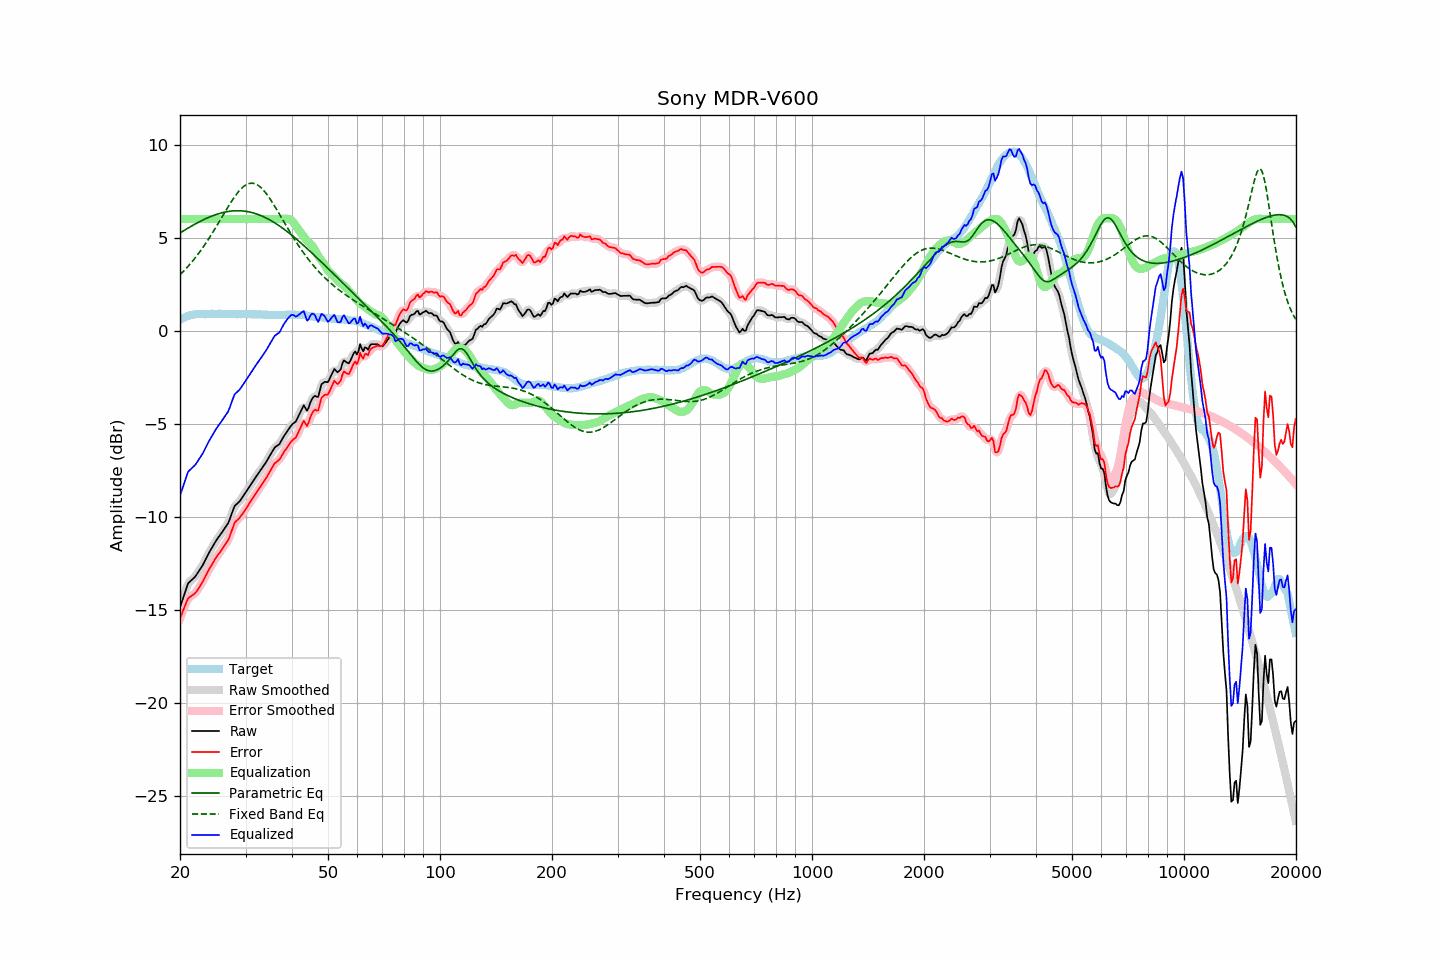

Source data for this figure (header and first rows):
frequency, raw, error, smoothed, error_smoothed, equalization, parametric_eq, fixed_band_eq, equalized_raw, equalized_smoothed, target
20.00, -14.86, -15.45, -14.88, -15.47, 6.00, 5.25, 3.01, -8.86, -8.88, 0.58
20.20, -14.60, -15.24, -14.59, -15.22, 6.00, 5.31, 3.09, -8.60, -8.59, 0.63
20.40, -14.34, -15.02, -14.32, -15.00, 6.00, 5.36, 3.18, -8.34, -8.32, 0.68
20.61, -14.09, -14.80, -14.07, -14.79, 6.00, 5.41, 3.27, -8.09, -8.07, 0.71
20.81, -13.82, -14.58, -13.82, -14.58, 6.00, 5.46, 3.36, -7.82, -7.82, 0.76
21.02, -13.57, -14.37, -13.62, -14.42, 6.00, 5.51, 3.46, -7.57, -7.62, 0.80
21.23, -13.49, -14.31, -13.48, -14.31, 6.00, 5.57, 3.56, -7.49, -7.48, 0.82
21.44, -13.41, -14.25, -13.40, -14.24, 6.00, 5.62, 3.66, -7.41, -7.40, 0.84
21.66, -13.33, -14.19, -13.34, -14.19, 6.00, 5.66, 3.76, -7.33, -7.34, 0.86
21.87, -13.25, -14.12, -13.24, -14.12, 6.00, 5.71, 3.87, -7.25, -7.24, 0.87
22.09, -13.14, -14.03, -13.14, -14.03, 6.00, 5.76, 3.98, -7.14, -7.14, 0.89
22.31, -13.01, -13.91, -13.01, -13.91, 6.00, 5.81, 4.09, -7.01, -7.01, 0.90
22.54, -12.88, -13.77, -12.88, -13.78, 6.00, 5.85, 4.20, -6.88, -6.88, 0.90
22.76, -12.74, -13.64, -12.75, -13.64, 6.00, 5.90, 4.32, -6.74, -6.75, 0.90
22.99, -12.61, -13.50, -12.60, -13.49, 6.00, 5.94, 4.44, -6.61, -6.60, 0.89
23.22, -12.44, -13.33, -12.44, -13.33, 6.00, 5.98, 4.57, -6.44, -6.44, 0.89
23.45, -12.27, -13.16, -12.28, -13.17, 6.00, 6.02, 4.70, -6.27, -6.28, 0.89
23.69, -12.11, -13.00, -12.10, -13.00, 6.00, 6.06, 4.83, -6.11, -6.10, 0.90
23.92, -11.93, -12.83, -11.94, -12.84, 6.00, 6.10, 4.96, -5.93, -5.94, 0.90
24.16, -11.78, -12.69, -11.78, -12.69, 6.00, 6.13, 5.09, -5.78, -5.78, 0.91
24.40, -11.63, -12.55, -11.63, -12.54, 6.00, 6.17, 5.23, -5.63, -5.63, 0.92
24.65, -11.49, -12.40, -11.49, -12.40, 6.00, 6.20, 5.37, -5.49, -5.49, 0.91
24.89, -11.34, -12.25, -11.35, -12.25, 6.00, 6.23, 5.51, -5.34, -5.35, 0.91
25.14, -11.21, -12.12, -11.21, -12.12, 6.00, 6.26, 5.66, -5.21, -5.21, 0.91
25.39, -11.08, -12.00, -11.08, -12.00, 6.00, 6.29, 5.80, -5.08, -5.08, 0.91
25.65, -10.96, -11.88, -10.96, -11.87, 6.00, 6.31, 5.95, -4.96, -4.96, 0.91
25.91, -10.85, -11.75, -10.84, -11.75, 6.00, 6.34, 6.09, -4.85, -4.84, 0.90
26.16, -10.71, -11.61, -10.71, -11.62, 6.00, 6.36, 6.24, -4.71, -4.71, 0.90
26.43, -10.58, -11.49, -10.60, -11.50, 6.00, 6.38, 6.38, -4.58, -4.60, 0.90
26.69, -10.46, -11.36, -10.47, -11.37, 6.00, 6.39, 6.53, -4.46, -4.47, 0.90
26.96, -10.33, -11.25, -10.31, -11.22, 6.00, 6.41, 6.67, -4.33, -4.31, 0.91
27.23, -10.12, -11.03, -10.11, -11.02, 6.00, 6.42, 6.81, -4.12, -4.11, 0.91
27.50, -9.87, -10.78, -9.87, -10.78, 6.00, 6.43, 6.94, -3.87, -3.87, 0.91
27.77, -9.63, -10.53, -9.63, -10.54, 6.00, 6.44, 7.08, -3.63, -3.63, 0.90
28.05, -9.41, -10.31, -9.45, -10.35, 6.00, 6.44, 7.20, -3.41, -3.45, 0.90
28.33, -9.33, -10.22, -9.33, -10.22, 6.00, 6.45, 7.32, -3.33, -3.33, 0.89
28.62, -9.25, -10.14, -9.24, -10.13, 6.00, 6.45, 7.43, -3.25, -3.24, 0.89
28.90, -9.17, -10.07, -9.16, -10.05, 6.00, 6.45, 7.53, -3.17, -3.16, 0.90
29.19, -9.05, -9.94, -9.05, -9.94, 6.00, 6.44, 7.63, -3.05, -3.05, 0.89
29.48, -8.92, -9.83, -8.93, -9.82, 6.00, 6.44, 7.71, -2.92, -2.93, 0.90
29.78, -8.79, -9.69, -8.79, -9.69, 6.00, 6.43, 7.78, -2.79, -2.79, 0.89
30.08, -8.67, -9.57, -8.66, -9.56, 6.00, 6.41, 7.83, -2.67, -2.66, 0.90
30.38, -8.53, -9.43, -8.53, -9.43, 6.00, 6.40, 7.88, -2.53, -2.53, 0.89
30.68, -8.40, -9.29, -8.40, -9.30, 6.00, 6.38, 7.91, -2.40, -2.40, 0.89
30.99, -8.27, -9.16, -8.27, -9.16, 6.00, 6.36, 7.92, -2.27, -2.27, 0.89
31.30, -8.14, -9.03, -8.14, -9.03, 6.00, 6.34, 7.93, -2.14, -2.14, 0.89
31.61, -8.01, -8.90, -8.01, -8.90, 6.00, 6.32, 7.91, -2.01, -2.01, 0.89
31.93, -7.88, -8.77, -7.88, -8.77, 6.00, 6.29, 7.88, -1.88, -1.88, 0.88
32.24, -7.75, -8.63, -7.76, -8.64, 6.00, 6.26, 7.84, -1.75, -1.76, 0.87
32.57, -7.63, -8.52, -7.63, -8.51, 6.00, 6.23, 7.79, -1.63, -1.63, 0.88
32.89, -7.50, -8.38, -7.50, -8.38, 6.00, 6.20, 7.72, -1.50, -1.50, 0.88
33.22, -7.38, -8.25, -7.38, -8.25, 6.00, 6.16, 7.64, -1.38, -1.38, 0.87
33.55, -7.25, -8.12, -7.26, -8.12, 6.00, 6.12, 7.55, -1.25, -1.26, 0.87
33.89, -7.13, -7.99, -7.13, -7.99, 6.00, 6.08, 7.44, -1.13, -1.13, 0.86
34.23, -6.99, -7.86, -6.99, -7.85, 6.00, 6.04, 7.33, -0.99, -0.99, 0.86
34.57, -6.84, -7.70, -6.85, -7.70, 6.00, 5.99, 7.21, -0.84, -0.85, 0.85
34.92, -6.69, -7.55, -6.69, -7.55, 6.00, 5.95, 7.09, -0.69, -0.69, 0.85
35.27, -6.54, -7.39, -6.54, -7.39, 6.00, 5.90, 6.96, -0.54, -0.54, 0.85
35.62, -6.40, -7.25, -6.40, -7.25, 6.00, 5.85, 6.82, -0.40, -0.40, 0.85
35.97, -6.26, -7.11, -6.29, -7.13, 6.00, 5.79, 6.68, -0.26, -0.29, 0.84
... 635 more rows
